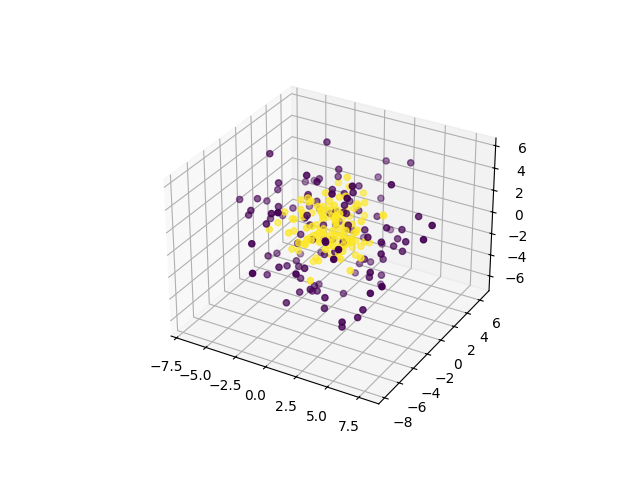

The table this chart was drawn from, first rows:
0, 1, 2, 3, 4, 5, 6, 7, 8, 9, class
-0.9643, -2.125, -1.3, 1.871, 2.823, -6.595, 0.7011, -3.215, -3.478, 1.282, 0
3.02, 1.229, 1.683, 6.736, -4.063, -1.711, -1.214, -2.554, 2.562, 2.241, 0
0.03033, 1.491, 7.321, 1.973, 3.716, -0.5949, 2.188, 0.1384, 2.046, -1.284, 0
1.097, -0.9496, 4.267, -0.09135, -4.633, 3.87, 2.104, 1.065, 2.193, -4.302, 0
1.602, 0.0852, 2.265, 1.106, 3.728, -2.996, -0.04402, -4.875, -0.3482, 5.371, 0
2.859, -1.357, -6.978, 4.796, 1.101, -1.561, -0.6561, -2.408, 2.359, -0.4084, 0
-3.961, 2.343, -3.386, -4.223, 4.131, 1.665, 0.7747, 0.247, 4.169, -3.256, 0
-2.849, 0.4676, -0.2975, -2.092, 3.512, -3.129, -4.549, 3.59, -4.976, 2.032, 0
1.453, -1.612, -3.509, -4.075, -0.9242, 0.04322, -3.374, -3.988, 2.183, -5.021, 0
-1.64, -2.351, -0.7235, 4.781, 3.855, -1.159, -2.336, -1.872, 2.496, 5.788, 0
-4.414, -6.279, 1.191, 2.178, 2.01, -0.3227, -1.7, 4.561, -2.309, -1.277, 0
2.567, 2.077, 4.924, -5.993, -2.401, -1.569, 1.607, 2.887, -0.2383, -1.853, 0
-1.056, -1.257, -0.7491, -3.292, 2.286, -0.7382, 2.107, 7.877, -0.7794, 1.834, 0
-3.815, -0.8142, -4.088, -3.186, 3.116, 0.4262, -1.254, 0.834, 5.62, -0.214, 0
-0.3434, -7.387, 0.198, -1.116, -0.6381, 2.648, -2.105, -3.822, -0.8925, 3.354, 0
-1.712, -3.033, -5.552, 0.9748, 3.091, 2.982, 3.452, -3.695, 3.018, -0.9044, 0
-1.652, 0.5375, 6.631, -2.302, -0.4904, 1.092, 3.15, -3.625, -2.712, -2.207, 0
-4.431, 0.4235, -0.3297, -1.416, -3.745, 1.788, -1.65, -4.574, 5.115, 0.1038, 0
-2.436, 3.612, -0.3273, -1.358, 4.495, -3.51, -5.726, -1.536, 2.387, -0.5545, 0
0.5478, -4.828, -3.461, 3.639, 3.258, 1.052, -0.4868, 5.233, 1.061, -1.133, 0
1.7, 1.119, -2.033, -5.847, -1.572, 5.765, 1.594, -2.445, -0.8218, -3.395, 0
1.118, -0.8976, -0.2798, 0.5751, 2.097, 1.831, 3.641, 2.246, 3.281, -6.515, 0
-0.2895, 3.973, -1.042, -3.776, -2.489, -0.03103, -6.572, -0.8925, 2.601, -1.208, 0
-3.496, 3.816, 3.055, 1.713, 2.894, 0.6275, 3.145, -1.206, 0.2537, -5.838, 0
1.44, -2.458, 1.429, -4.179, 2.477, 1.984, 5.695, -3.552, -1.375, 1.562, 0
-0.5615, 3.741, 3.04, 4.77, -1.515, 2.578, 2.241, -5.512, -2.263, 0.6882, 0
-1.788, -2.54, 2.884, -5.155, 3.188, -0.8586, -0.7436, 6.021, 1.881, 1.8, 0
1.661, 1.852, 2.334, -1.573, 2.829, -3.308, 4.935, -5.854, 0.6483, 0.2498, 0
6.133, -2.008, 0.9778, 1.962, -2.909, 0.7737, -3.585, -1.026, -1.606, 5.242, 0
3.511, 0.1881, -0.324, -2.085, 0.7997, -3.426, -5.474, 4.762, -1.16, -0.2252, 0
-0.1577, -1.294, -2.375, 4.636, -3.33, 1.249, 1.373, 4.68, -3.485, -3.917, 0
-0.4514, 3.214, 6.229, -0.563, -4.765, -3.273, 1.687, -0.7191, 1.794, -0.9938, 0
-7.705, -2.659, 1.851, 0.479, 1.256, 4.757, -0.8825, -1.325, -0.4014, -1.325, 0
0.263, -1.122, 0.645, -1.488, -1.41, 4.506, -3.959, 3.366, -5.237, 1.257, 0
-3.716, -0.1222, -1.685, 1.594, -6.297, 3.347, 4.237, 0.437, 1.494, -0.7033, 0
0.1719, 6.706, 3.021, 2.166, -1.493, -3.942, -2.354, 0.2451, 1.366, 2.38, 0
0.4483, 1.388, -6.297, -3.964, 0.7822, 3.324, -3.183, -1.777, -1.667, -1.064, 0
-3.237, 4.102, -2.204, 2.842, -6.706, -1.103, 0.2157, -0.04048, 2.646, 0.8932, 0
3.541, 3.259, 3.314, 2.445, 2.645, -3.071, -1.44, -5.047, 1.48, -1.327, 0
1.951, -2.749, 4.733, 1.508, -0.1586, 2.34, 5.739, 4.239, -0.2357, 0.1359, 0
-0.02976, -0.4933, 2.97, 3.703, 4.374, -2.18, 1.396, -4.967, -2.776, 1.558, 0
-1.902, 1.65, 2.558, -2.915, 1.91, 7.555, -1.145, 1.636, -3.452, 1.16, 0
-0.377, 0.7674, -3.581, -7.864, -1.438, 0.02812, -3.59, -1.241, 2.685, -0.419, 0
-3.851, 4.388, -0.69, -2.6, -4.416, -2.435, 0.6836, -4.883, 0.6247, 1.599, 0
3.384, -0.5235, -2.408, 2.065, 4.55, -2.538, -3.376, -0.6786, -3.214, -4.283, 0
-1.037, 0.4637, -2.678, -0.5274, 7.208, 1.367, -0.7763, 2.708, -2.366, 4.761, 0
4.165, -2.52, 4.506, 4.383, 2.466, 2.249, 0.9826, -0.697, -2.119, 2.066, 0
7.046, -3.724, -0.1302, -2.075, 1.256, -4.555, 0.4482, -1.895, -0.4896, 0.536, 0
-3.884, -4.438, 1.12, 0.7881, -0.09179, 3.829, 0.7437, 4.482, 0.643, 4.842, 0
-5.327, 1.972, -4.048, -4.719, -3.974, -1.027, -2.33, 1.208, -1.507, -0.9825, 0
8.007, -3.139, 0.628, 2.395, 1.478, -2.196, -1.463, -0.9319, 1.731, -2.403, 0
3.99, 5.489, 0.482, 2.677, -2.427, -1.811, -1.838, -2.306, -4.19, 2.896, 0
-3.823, 1.106, 4.091, 0.6803, -0.6678, 2.103, -2.559, 1.413, 6.106, -3.262, 0
-6.371, -0.5829, -5.829, -2.854, -0.2825, 0.08999, 0.06484, 0.9037, 0.5767, 1.218, 0
1.746, 4.671, -2.583, -6.215, 1.603, 0.2218, 0.7558, 0.275, -2.388, -4.358, 0
1.55, -5.601, 1.489, -2.156, -0.3636, -1.314, 2.412, 5.543, -3.971, -1.818, 0
2.57, -5.098, -4.802, 1.835, 4.181, 1.451, -0.7151, 2.001, 3.055, -0.09889, 0
4.71, 2.125, -3.293, 4.483, 1.704, 5.355, 1.417, 0.7838, 2.517, 0.3546, 0
-1.523, -4.706, -2.169, -3.589, 1.89, -3.304, -3.192, 3.424, 1.505, -2.716, 0
2.809, -2.081, 2.891, 1.412, 5.475, 0.9704, 2.107, -5.343, -1.338, 1.715, 0
... 190 more rows
